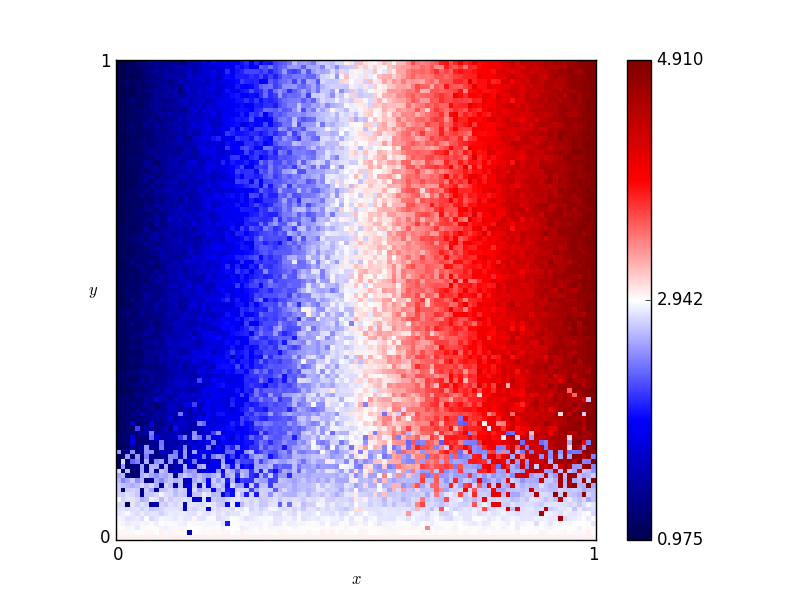

The table this chart was drawn from, first rows:
x, y, score
0.46, 0.76, 2.82
0.54, 0.86, 2.975
0.16, 0.19, 1.915
0.61, 0.18, 3.4
0.82, 0.41, 4.245
0.72, 0.66, 3.955
0.63, 0.37, 3.375
0.41, 0.28, 2.96
0.16, 0.44, 1.615
0.8, 0.33, 3.98
0.84, 0.23, 3.875
0.25, 0.48, 1.84
0.62, 0.7, 3.62
0.78, 0.28, 4.055
0.03, 0.68, 1.09
0.57, 0.0, 3.0
0.69, 0.37, 3.78
0.46, 0.05, 2.895
0.65, 0.03, 2.985
0.56, 0.8, 3.31
0.28, 0.44, 2.27
0.65, 0.0, 3.0
0.57, 0.1, 2.595
0.44, 0.29, 2.87
0.63, 0.49, 3.68
0.26, 0.03, 2.925
0.92, 0.27, 4.445
0.69, 0.35, 3.615
0.79, 0.78, 3.975
0.3, 0.26, 2.24
0.98, 0.54, 4.86
0.25, 0.62, 1.975
0.55, 0.43, 3.33
0.19, 0.06, 1.805
0.14, 0.65, 1.45
0.09, 0.65, 1.41
0.92, 1.0, 4.675
0.51, 0.43, 2.995
0.36, 0.66, 2.59
0.33, 0.92, 2.155
0.01, 0.93, 1.035
0.25, 0.81, 1.93
0.9, 0.46, 4.48
0.3, 0.12, 2.565
0.87, 0.59, 4.255
0.8, 0.75, 4.235
0.93, 0.2, 4.52
0.34, 0.41, 2.335
0.05, 0.48, 1.31
0.9, 0.12, 2.73
0.59, 0.65, 3.115
0.72, 0.62, 3.655
0.29, 0.87, 1.97
0.02, 0.72, 1.145
0.8, 0.35, 3.985
0.09, 0.22, 1.415
0.05, 0.61, 1.22
0.49, 0.38, 2.87
0.62, 0.21, 3.375
0.79, 0.55, 3.78
... 10,141 more rows
